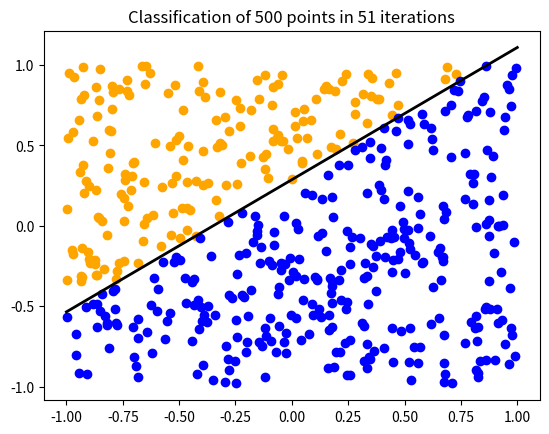

Source code (Python):
import random
import numpy as np
from matplotlib import pyplot as plt

random_v = random.uniform(-1, 1)
random_v2 = random.uniform(-1, 1)


def f(x):
    # y = ax + b
    return random_v * x + random_v2


# perceptron learning algorithm
class PLA:
    weights = []
    bias = 1
    learning_rate = 0.01
    done_training = 0

    def __init__(self):
        self.weights.append(self.bias)
        self.weights.append(random.uniform(-1, 1))
        self.weights.append(random.uniform(-1, 1))

    def guess(self, inputs):
        sum = 0
        for i in range(0, len(self.weights)):
            sum += inputs[i] * self.weights[i]
        return np.sign(sum)

    def train(self, inputs, target):
        guess = self.guess(inputs)
        error = target - guess
        # tune all the weights
        for i in range(0, len(self.weights)):
            self.weights[i] += error * inputs[i] * self.learning_rate
        if error != 0:
            self.done_training += 1

    def guess_y(self, x):
        # w0*x + w1*y + w2*bias = 0
        # y = -(w0*x + w2*bias) / w1
        return -(self.weights[0] * x + self.weights[2]) / self.weights[1]


class Point:
    label = None
    x = None
    y = None
    bias = 1

    def __init__(self):
        self.x = random.uniform(-1, 1)
        self.y = random.uniform(-1, 1)
        self.label = 1 if f(self.x) > self.y else -1
        self.color = 'b' if f(self.x) > self.y else 'orange'
        self.coordinate = [self.x, self.y, self.bias]


def run(n):
    perceptron = PLA()
    points = []
    for i in range(0, n):
        points.append(Point())
    counter = 0

    while True:
        perceptron.done_training = 0
        for point in points:
            perceptron.train(point.coordinate, point.label)
        # double the learning rate after a while
#        if i % 10 == 0:
#            perceptron.learning_rate *= 2
        if perceptron.done_training == 0:
            print("perceptron approximation done in %s iterations" % counter)
            break
        if counter == 1000:
            print("took too long had to break")
            counter = -1
            break
        counter += 1

    for point in points:
        if perceptron.guess(point.coordinate) != point.label:
            plt.scatter(point.x, point.y, color=point.color, edgecolors='r')
        else:
            plt.scatter(point.x, point.y, color=point.color)
    plt.plot([-1, 1], [perceptron.guess_y(-1), perceptron.guess_y(1)], 'k-', lw=2)
    if counter != -1:
        plt.title("Classification of %s points in %s iterations" % (n, counter))
    else:
        plt.title("Classification of %s points in more than 1000 iterations" % n)

    plt.show()


if __name__ == "__main__":
    run(500)
